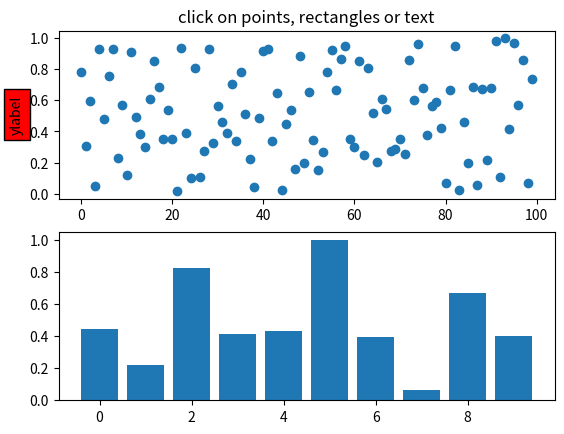

Generate this figure with matplotlib:
# import numpy as np
# import os
# import numpy as np
# import pandas as pd
# import matplotlib.pyplot as plt
# import matplotlib.dates as mdates
# from mpl_toolkits.axes_grid1 import *
# from mpl_toolkits.axes_grid1 import make_axes_locatable
# from mpl_toolkits.axes_grid1 import host_subplot
# import mpl_toolkits.axisartist as AA
# from dataset_chart import dataset_number
# from dataset_chart import three_way_plot

# class PointBrowser(object):
#     """
#     Click on a point to select and highlight it -- the data that
#     generated the point will be shown in the lower axes.  Use the 'n'
#     and 'p' keys to browse through the next and previous points
#     """

#     def __init__(self):
#         self.lastind = 0

#         self.text = ax.text(0.05, 0.95, 'selected: none',
#                             transform=ax.transAxes, va='top')
#         self.selected, = ax.plot([xs[0]], [ys[0]], 'o', ms=12, alpha=0.4,
#                                  color='yellow', visible=False)

#     def onpress(self, event):
#         if self.lastind is None:
#             return
#         if event.key not in ('n', 'p'):
#             return
#         if event.key == 'n':
#             inc = 1
#         else:
#             inc = -1

#         self.lastind += inc
#         self.lastind = np.clip(self.lastind, 0, len(xs) - 1)
#         self.update()

#     def onpick(self, event):

#         if event.artist != line:
#             return True

#         N = len(event.ind)
#         if not N:
#             return True

#         # the click locations
#         x = event.mouseevent.xdata
#         y = event.mouseevent.ydata

#         distances = np.hypot(x - xs[event.ind], y - ys[event.ind])
#         indmin = distances.argmin()
#         dataind = event.ind[indmin]

#         self.lastind = dataind
#         self.update()

#     def update(self):
#         if self.lastind is None:
#             return

#         dataind = self.lastind

#         ax2.cla()
#         ax2.plot(X[dataind])

#         ax2.text(0.05, 0.9, 'mu=%1.3f\nsigma=%1.3f' % (xs[dataind], ys[dataind]),
#                  transform=ax2.transAxes, va='top')
#         ax2.set_ylim(-0.5, 1.5)
#         self.selected.set_visible(True)
#         self.selected.set_data(xs[dataind], ys[dataind])

#         self.text.set_text('selected: %d' % dataind)
#         fig.canvas.draw()


# if __name__ == '__main__':
#     import matplotlib.pyplot as plt
#     # Fixing random state for reproducibility
#     np.random.seed(19680801)

#     X = np.random.rand(100, 200)
#     xs = np.mean(X, axis=1)
#     ys = np.std(X, axis=1)

#     index = np.arange(13)

#     network = ['AlexNet', 'BOVW+VGG(4x)', 
#             'Xception', 'Mobile', 'Shuffle', 'Mobile_v2', 'Mobile_v2(96)','Mobile_v2(96,C)',
#             'Concat_Mobile', 'Mini_xception', 'Concat_Xception', 'Concat_Xception(96)']

#     network_our = [ 0, 'Xception', 'Mobile', 'Shuffle', 'Mobile_v2', 'Mobile_v2(96)','Mobile_v2(96,C)',
#                 'Concat_Mobile', 'Mini_xception', 'Concat_Xception', 'Concat_Xception(96)']

#     accuracy = [0,71.20, 75.42, 68.61, 67.76, 65.67, 67.65, 69.24, 70.13, 69.57, 66.48, 70.13, 70.19]
#     # std=0.15
#     accuracy_std = [0, 0, 68.46, 67.61, 65.52, 67.50, 69.09, 69.98, 69.42, 66.33, 69.98, 70.04] 
#     F1_score = [0, 0, 68.53, 67.84, 65.60, 67.57, 69.11, 70.00, 69.41, 65.98, 70.04, 70.13]

#     # model's parameters
#     infer_time = [ 0, 0, 2000, 730, 597, 1000, 2000, 2000, 1000, 470, 832, 701]
#     parameters = [0, 0, 20875248, 3235463, 973135, 2284615, 2284615, 
#                 6671671, 264679, 58423, 290719, 290719]
#     memory = [0, 0, 250.70, 39.00, 12.40, 27.90, 27.90, 80.30, 3.90, 0.898, 3.90, 3.90]


#     fig, (ax, ax2) = plt.subplots(2, 1)
#     ax.set_title('click on point to plot time series')
#     line, = ax.plot(index, accuracy, 'o')  # 5 points tolerance

#     browser = PointBrowser()

#     fig.canvas.mpl_connect('pick_event', browser.onpick)
#     fig.canvas.mpl_connect('key_press_event', browser.onpress)

#     plt.show()


import matplotlib.pyplot as plt
from matplotlib.lines import Line2D
from matplotlib.patches import Rectangle
from matplotlib.text import Text
from matplotlib.image import AxesImage
import numpy as np
from numpy.random import rand

if 1:  # simple picking, lines, rectangles and text
    fig, (ax1, ax2) = plt.subplots(2, 1)
    ax1.set_title('click on points, rectangles or text', picker=True)
    ax1.set_ylabel('ylabel', picker=True, bbox=dict(facecolor='red'))
    line, = ax1.plot(rand(100), 'o', picker=5)  # 5 points tolerance

    # pick the rectangle
    bars = ax2.bar(range(10), rand(10), picker=True)
    for label in ax2.get_xticklabels():  # make the xtick labels pickable
        label.set_picker(True)

    def onpick1(event):
        if isinstance(event.artist, Line2D):
            thisline = event.artist
            xdata = thisline.get_xdata()
            ydata = thisline.get_ydata()
            ind = event.ind
            print('onpick1 line:', zip(np.take(xdata, ind), np.take(ydata, ind)))
        elif isinstance(event.artist, Rectangle):
            patch = event.artist
            print('onpick1 patch:', patch.get_path())
        elif isinstance(event.artist, Text):
            text = event.artist
            print('onpick1 text:', text.get_text())

    fig.canvas.mpl_connect('pick_event', onpick1)



plt.show()